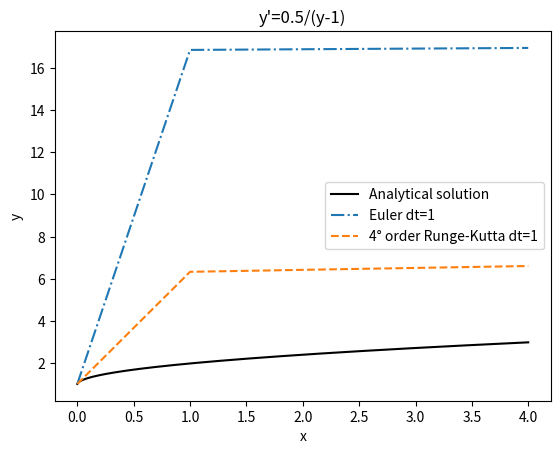
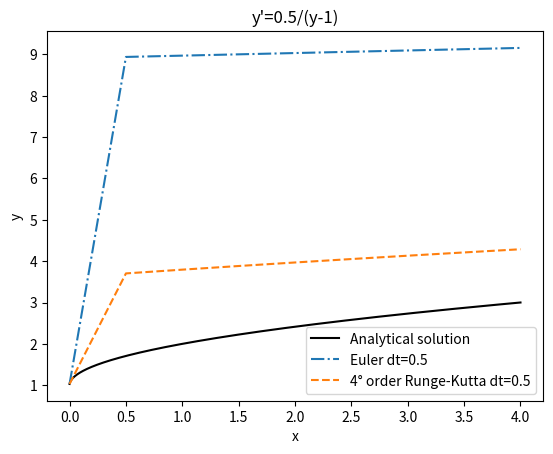
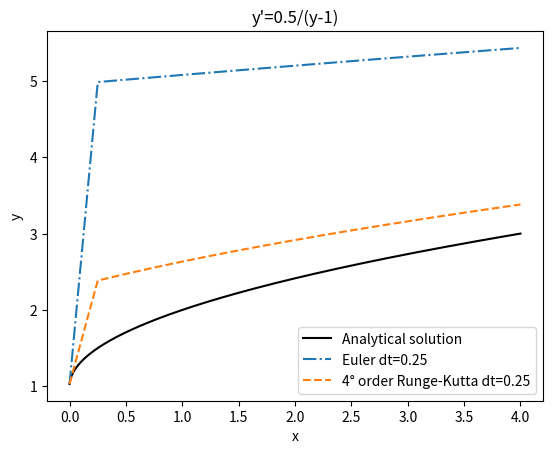
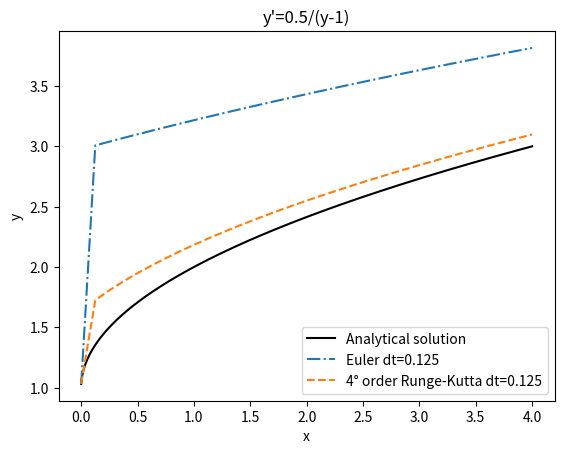
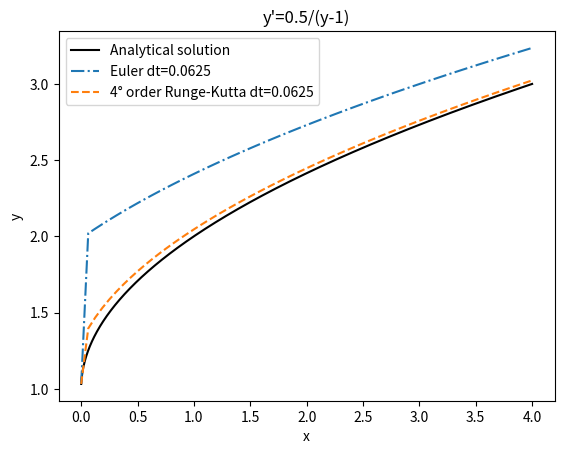
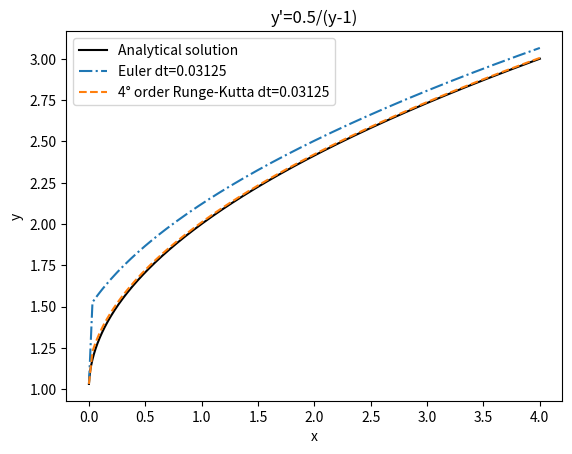
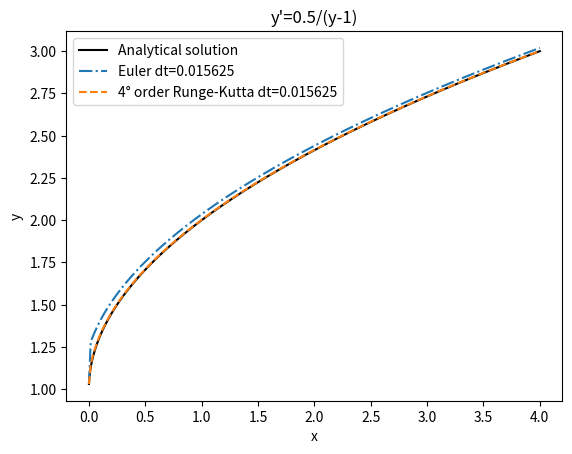
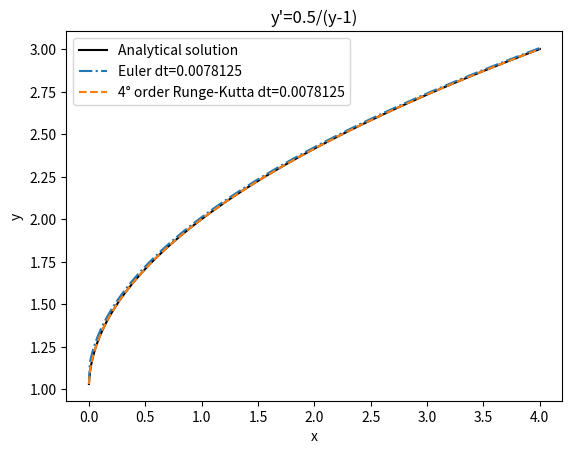
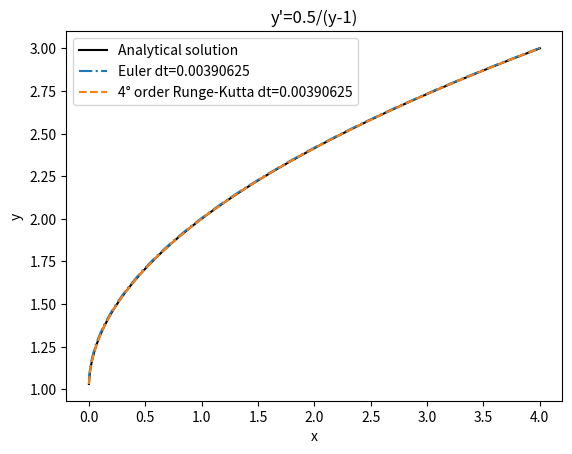
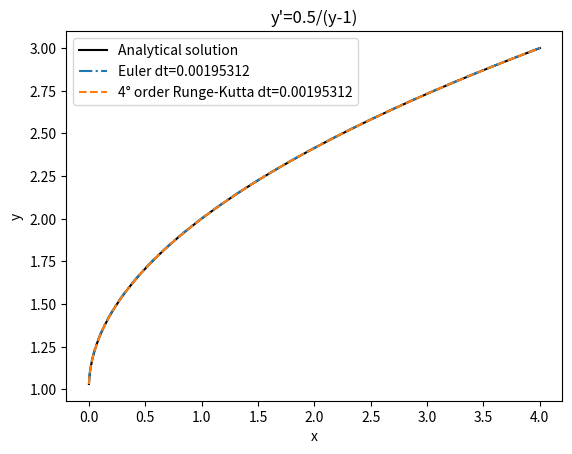
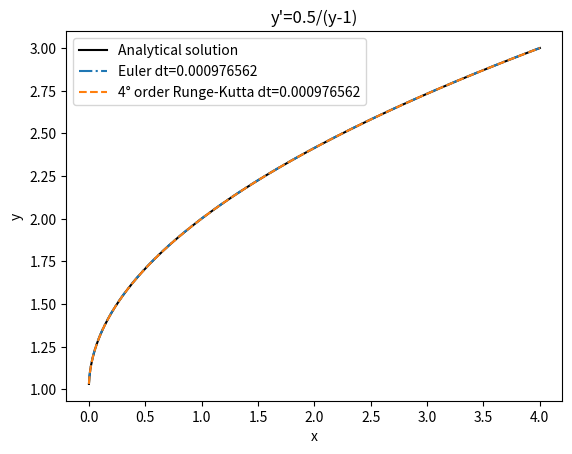

Generate these figures, in order, with matplotlib:
"""ODE y'=0.5/(y-1); y(0)=1+sqrt(eps)"""
""" Note that in the ODE solving we have a term h/2*eps for y[1]. For eps~0, if h is not small enough, such term gives a huge value for y[1], moving the approximate solution very far from the exact result.""" 
import numpy as np
import matplotlib.pyplot as plt

#Superclass with every particular method as a subclass
class ODESolver:
    """
    Superclass for numerical methods solving scalar and vector ODEs
      du/dt = f(u, t)
    Attributes:
    t: array of time values
    u: array of solution values (at time points t)
    k: step number of the most recently computed solution
    f: callable object implementing f(u, t)
    """
    def __init__(self, f):
        if not callable(f):
            raise TypeError('f is %s, not a function' % type(f))
        # For ODE systems, f will often return a list, but
        # arithmetic operations with f in numerical methods
        # require that f is an array. Let self.f be a function
        # that first calls f(u,t) and then ensures that the
        # result is an array of floats.
        self.f = lambda u, t: np.asarray(f(u, t), float)

    def advance(self):
        """Advance solution one time step."""
        raise NotImplementedError

    def set_initial_condition(self, U0):
        if isinstance(U0, (float,int)):  # scalar ODE
            self.neq = 1
            U0 = float(U0)
        else:                            # system of ODEs
            U0 = np.asarray(U0)          # (assume U0 is sequence)
            self.neq = U0.size
        self.U0 = U0

        # Check that f returns correct length:
        try:
            f0 = self.f(self.U0, 0)
        except IndexError:
            raise IndexError('Index of u out of bounds in f(u,t) func. Legal indices are %s' % (str(range(self.neq))))
        if f0.size != self.neq:
            raise ValueError('f(u,t) returns %d components, while u has %d components' % (f0.size, self.neq))

    def solve(self, time_points, terminate=None):
        """
        Compute solution u for t values in the list/array
        time_points, as long as terminate(u,t,step_no) is False.
        terminate(u,t,step_no) is a user-given function
        returning True or False. By default, a terminate
        function which always returns False is used.
        """
        if terminate is None:
            terminate = lambda u, t, step_no: False

        if isinstance(time_points, (float,int)):
            raise TypeError('solve: time_points is not a sequence')
        self.t = np.asarray(time_points)
        if self.t.size <= 1:
            raise ValueError('ODESolver.solve requires time_points array with at least 2 time points')

        n = self.t.size
        if self.neq == 1:  # scalar ODEs
            self.u = np.zeros(n)
        else:              # systems of ODEs
            self.u = np.zeros((n,self.neq))

        # Assume that self.t[0] corresponds to self.U0
        self.u[0] = self.U0

        # Time loop
        for k in range(n-1):
            self.k = k
            self.u[k+1] = self.advance()
            if terminate(self.u, self.t, self.k+1):
                break  # terminate loop over k
        return self.u[:k+2], self.t[:k+2]


class ForwardEuler(ODESolver):
    def advance(self):
        u, f, k, t = self.u, self.f, self.k, self.t
        dt = t[k+1] - t[k]
        u_new = u[k] + dt*f(u[k], t[k])
        return u_new

class RungeKutta4(ODESolver):
    def advance(self):
        u, f, k, t = self.u, self.f, self.k, self.t
        dt = t[k+1] - t[k]
        dt2 = dt/2.0
        K1 = dt*f(u[k], t[k])
        K2 = dt*f(u[k] + 0.5*K1, t[k] + dt2)
        K3 = dt*f(u[k] + 0.5*K2, t[k] + dt2)
        K4 = dt*f(u[k] + K3, t[k] + dt)
        u_new = u[k] + (1/6.0)*(K1 + 2*K2 + 2*K3 + K4)
        return u_new


#u'=f(u,t) as a class
def f(u,t):
        return 0.5/(u-1)
    
#Exact solution
def yexact(x,eps):
    return 1+np.sqrt(x+eps)
    
T=4
eps=0.001
y0=1+np.sqrt(eps)
n=3 #So that 1° step has n=5
end_condition=False

#For exact plot
xok=np.linspace(0,T,1001)
yok=yexact(xok,eps=eps)

while(not end_condition):
    n=2*n-1
    tpoints=np.linspace(0,T,n)
    
    plt.figure()
    plt.plot(xok,yok,"k-",label="Analytical solution")
    
    #Fordward Euler
    fEuler=ForwardEuler(f)
    fEuler.set_initial_condition(y0)
    solE, tE = fEuler.solve(tpoints)
    plt.plot(tE, solE, "-.", label="Euler dt=%g"%(tE[1]-tE[0]))
    
    #Runge-Kutta 4° order
    frk=RungeKutta4(f)
    frk.set_initial_condition(y0)
    solRK, tRK = frk.solve(tpoints)
    plt.plot(tRK, solRK, "--", label="4° order Runge-Kutta dt=%g"%(tRK[1]-tRK[0]))
    
    plt.legend()
    plt.title("y'=0.5/(y-1)")
    plt.xlabel("x")
    plt.ylabel("y")
    plt.savefig("ejE23_n=%i.png" %n)
    
    exacty=yexact(tRK,eps)
    end_condition=np.allclose(solRK,exacty)  #Stop when close enough to analytical solution with RK4
